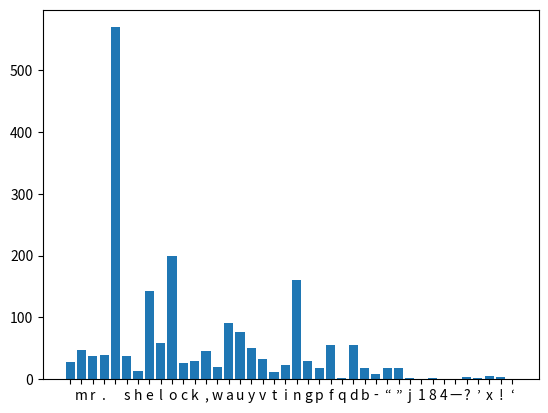

Generate this figure with matplotlib:
sherlock = '''
Mr. Sherlock Holmes, who was usually very late in the mornings, save upon those not infrequent occasions when he was up all night, was seated at the breakfast table. I stood upon the hearth-rug and picked up the stick which our visitor had left behind him the night before. It was a fine, thick piece of wood, bulbous-headed, of the sort which is known as a “Penang lawyer.” Just under the head was a broad silver band nearly an inch across. “To James Mortimer, M.R.C.S., from his friends of the C.C.H.,” was engraved upon it, with the date “1884.” It was just such a stick as the old-fashioned family practitioner used to carry—dignified, solid, and reassuring.

“Well, Watson, what do you make of it?”

Holmes was sitting with his back to me, and I had given him no sign of my occupation.

“How did you know what I was doing? I believe you have eyes in the back of your head.”

“I have, at least, a well-polished, silver-plated coffee-pot in front of me,” said he. “But, tell me, Watson, what do you make of our visitor’s stick? Since we have been so unfortunate as to miss him and have no notion of his errand, this accidental souvenir becomes of importance. Let me hear you reconstruct the man by an examination of it.”

“I think,” said I, following as far as I could the methods of my companion, “that Dr. Mortimer is a successful, elderly medical man, well-esteemed since those who know him give him this mark of their appreciation.”

“Good!” said Holmes. “Excellent!”

“I think also that the probability is in favour of his being a country practitioner who does a great deal of his visiting on foot.”

“Why so?”

“Because this stick, though originally a very handsome one has been so knocked about that I can hardly imagine a town practitioner carrying it. The thick-iron ferrule is worn down, so it is evident that he has done a great amount of walking with it.”

“Perfectly sound!” said Holmes.

“And then again, there is the ‘friends of the C.C.H.’ I should guess that to be the Something Hunt, the local hunt to whose members he has possibly given some surgical assistance, and which has made him a small presentation in return.”

“Really, Watson, you excel yourself,” said Holmes, pushing back his chair and lighting a cigarette. “I am bound to say that in all the accounts which you have been so good as to give of my own small achievements you have habitually underrated your own abilities. It may be that you are not yourself luminous, but you are a conductor of light. Some people without possessing genius have a remarkable power of stimulating it. I confess, my dear fellow, that I am very much in your debt.”

He had never said as much before, and I must admit that his words gave me keen pleasure, for I had often been piqued by his indifference to my admiration and to the attempts which I had made to give publicity to his methods. I was proud, too, to think that I had so far mastered his system as to apply it in a way which earned his approval. He now took the stick from my hands and examined it for a few minutes with his naked eyes. Then with an expression of interest he laid down his cigarette, and carrying the cane to the window, he looked over it again with a convex lens.
'''

letter_count = {}
for letter in sherlock:
   letter_count[letter.lower()] = letter_count.get(letter,0) + 1
    
print(letter_count)    

import matplotlib.pyplot as plt

x,y = zip(*letter_count.items())

plt.bar(x,y)
plt.show()
